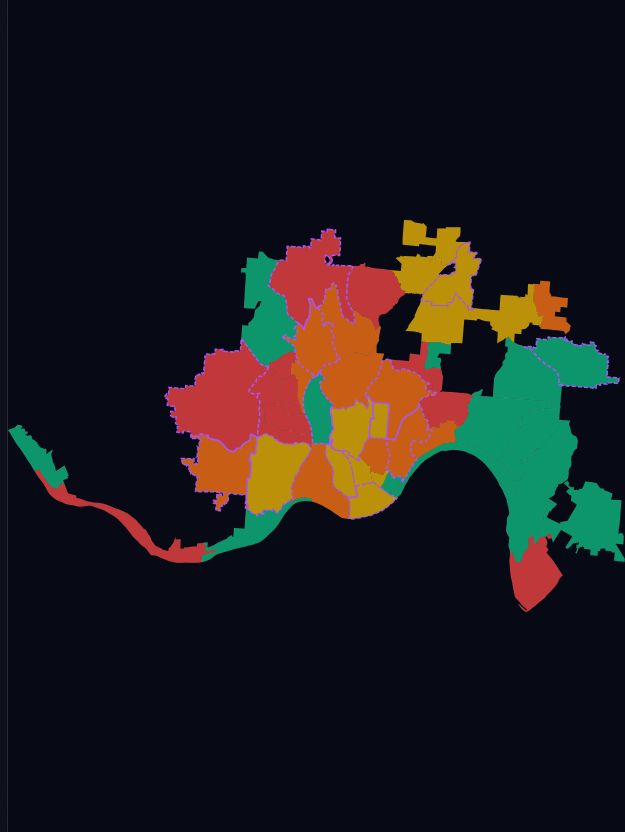
D3 v7 page, settled after 480 driven frames (8 s of simulated time); the page loaded 2 data file(s).


            // Escape dataset-sourced strings before they reach d3's .html() (innerHTML) sink.
            const esc = (value) => String(value).replace(/[&<>"']/g, (ch) => (
              { "&": "&amp;", "<": "&lt;", ">": "&gt;", '"': "&quot;", "'": "&#39;" }[ch]
            ));

            if (window !== window.top) {
              document.getElementById('sidebar').style.display = 'none';
              document.body.style.display = 'block';
            }
            const container = document.getElementById("map-container");
            const width = container.clientWidth || 800;
            const height = container.clientHeight || 600;

            const svg = d3.select("#map-container")
                .append("svg")
                .attr("width", "100%")
                .attr("height", "100%")
                .attr("viewBox", `0 0 ${width} ${height}`)
                .attr("preserveAspectRatio", "xMidYMid meet");

            // Define Swamp Pattern
            const defs = svg.append("defs");
            const pattern = defs.append("pattern")
                .attr("id", "swampPattern")
                .attr("width", 8)
                .attr("height", 8)
                .attr("patternUnits", "userSpaceOnUse")
                .attr("patternTransform", "rotate(45)");
            pattern.append("rect")
                .attr("width", 2)
                .attr("height", 8)
                .attr("transform", "translate(0,0)")
                .attr("fill", "rgba(168, 85, 247, 0.4)");

            const g = svg.append("g");
            const tooltip = d3.select("#tooltip");

            const povertyEstimates = {
                "Lower Price Hill": 0.77, "Villages at Roll Hill": 0.67, "Winton Hills": 0.65, "Over-the-Rhine": 0.56,
                "South Cumminsville": 0.51, "Millvale": 0.51, "North Fairmount": 0.51, "English Woods": 0.51,
                "West End": 0.49, "Avondale": 0.33, "Walnut Hills": 0.33, "East Price Hill": 0.30,
                "West Price Hill": 0.25, "Westwood": 0.20, "Mount Auburn": 0.25, "Hyde Park": 0.05,
                "Mt. Lookout": 0.04, "Oakley": 0.08, "Columbia Tusculum": 0.06, "Mount Adams": 0.05,
                "Evanston": 0.28, "Bond Hill": 0.25, "Roselawn": 0.25
            };

            const EARTH_RADIUS_MILES = 3959;
            const POVERTY_THRESHOLD = 0.20;
            const DESERT_DISTANCE = 1.0;
            const VEHICLE_RISK_DISTANCE = 0.5;
            const SWAMP_THRESHOLD = 4.0;

            async function init() {
                try {
                    const [geoData, foodData] = await Promise.all([
                        d3.json("cincinnati_neighborhoods.geojson"),
                        d3.json("food_data.json")
                    ]);

                    const projection = d3.geoMercator().fitSize([width, height], geoData);
                    const path = d3.geoPath().projection(projection);

                    let desertCount = 0;
                    let vehicleRiskCount = 0;
                    let swampCount = 0;
                    const neighborhoodStats = {};

                    geoData.features.forEach(feature => {
                        const name = feature.properties.SNA_NAME;
                        const centroid = d3.geoCentroid(feature);

                        // 1. Distances & Counts
                        let minGroceryDist = Infinity;
                        let healthyCount = 0; // Grocery, Supermarket, Farmers Market
                        let unhealthyCount = 0; // Fast Food, Convenience, Dollar Store

                        foodData.forEach(m => {
                            const p = [m.Long, m.Lat];
                            const inZone = d3.geoContains(feature, p);

                            // Categorize
                            if (['Grocery Store', 'Supermarket', 'Farmers Market/Health'].includes(m.Type)) {
                                // Distance logic only needs ONE nearest grocery, doesn't have to be in zone
                                const dist = d3.geoDistance(centroid, p) * EARTH_RADIUS_MILES;
                                if (dist < minGroceryDist) minGroceryDist = dist;
                                if (inZone) healthyCount++;
                            } else if (['Fast Food', 'Convenience/Market', 'Dollar Store'].includes(m.Type)) {
                                if (inZone) unhealthyCount++;
                            }
                        });

                        // 2. Poverty (Existing Logic)
                        let povertyRate = povertyEstimates[name];
                        if (povertyRate === undefined) {
                            const keys = Object.keys(povertyEstimates);
                            const match = keys.find(k => name.includes(k) || k.includes(name));
                            povertyRate = match ? povertyEstimates[match] : (0.10 + (name.split('').reduce((acc, c) => acc + c.charCodeAt(0), 0) % 25) / 100);
                        }
                        const isLowIncome = povertyRate >= POVERTY_THRESHOLD;

                        // 3. Classifications
                        const isDesert = isLowIncome && (minGroceryDist > DESERT_DISTANCE);
                        const isVehicleRisk = isLowIncome && (minGroceryDist > VEHICLE_RISK_DISTANCE) && !isDesert; // Risk if > 0.5 but < 1.0 (if >1.0 it's a desert)

                        // Swamp Ratio: (Unhealthy) / (Healthy + 1)
                        const swampRatio = unhealthyCount / (healthyCount + 1);
                        const isSwamp = swampRatio > SWAMP_THRESHOLD;

                        if (isDesert) desertCount++;
                        if (isVehicleRisk) vehicleRiskCount++;
                        if (isSwamp) swampCount++;

                        neighborhoodStats[name] = {
                            minGroceryDist,
                            povertyRate,
                            isDesert,
                            isVehicleRisk,
                            isLowIncome,
                            isSwamp,
                            swampRatio,
                            healthyCount,
                            unhealthyCount
                        };
                    });

                    document.getElementById("desert-count").textContent = desertCount;
                    document.getElementById("risk-count").textContent = vehicleRiskCount;
                    document.getElementById("swamp-count").textContent = swampCount;

                    // Draw Base Layer (Color Status)
                    g.selectAll(".neighborhood-base")
                        .data(geoData.features)
                        .enter()
                        .append("path")
                        .attr("class", "neighborhood")
                        .attr("d", path)
                        .attr("fill", d => {
                            const s = neighborhoodStats[d.properties.SNA_NAME];
                            if (!s) return "#334155";
                            if (s.isDesert) return "var(--desert-color)"; // Priority 1
                            if (s.isVehicleRisk) return "var(--vehicle-risk-color)"; // Priority 2
                            if (s.isLowIncome) return "var(--low-income-good-access)"; // Poor but close to food
                            return "var(--good-color)"; // Good income & access
                        })
                        .attr("fill-opacity", 0.8)
                        .on("mouseover", (event, d) => showTooltip(event, d, neighborhoodStats[d.properties.SNA_NAME]))
                        .on("mouseout", () => tooltip.style("opacity", 0));

                    // Draw Swamp Overlay (Pattern)
                    g.selectAll(".neighborhood-swamp")
                        .data(geoData.features.filter(d => neighborhoodStats[d.properties.SNA_NAME]?.isSwamp))
                        .enter()
                        .append("path")
                        .attr("class", "neighborhood-overlay")
                        .attr("d", path)
                        .attr("fill", "url(#swampPattern)") // The stripe pattern
                        .attr("stroke", "var(--swamp-color)")
                        .attr("stroke-width", "1.5px")
                        .attr("stroke-dasharray", "4,2");

                    // Hold the choropleth until the pane is on screen, then
                    // ripple the neighborhoods in and overlay the swamps last.
                    const basePaths = g.selectAll(".neighborhood");
                    const overlays = g.selectAll(".neighborhood-overlay");
                    basePaths.attr("opacity", 0);
                    overlays.attr("opacity", 0);
                    window.vizShell.whenVisible(container, skip => {
                        if (skip) {
                            basePaths.attr("opacity", 1);
                            overlays.attr("opacity", 1);
                            return;
                        }
                        basePaths.transition()
                            .duration(500)
                            .ease(d3.easeCubicOut)
                            .delay((d, i) => i * 14)
                            .attr("opacity", 1);
                        overlays.transition()
                            .duration(600)
                            .delay(700)
                            .attr("opacity", 1);
                    });

                } catch (error) {
                    console.error("Error loading map:", error);
                }
            }

            function showTooltip(event, d, stats) {
                const name = d.properties.SNA_NAME;
                if (!stats) return;

                let statusTitle = "Sufficient Access";
                let statusColor = "#10b981";

                if (stats.isDesert) {
                    statusTitle = "USDA FOOD DESERT"; statusColor = "#ef4444";
                } else if (stats.isVehicleRisk) {
                    statusTitle = "High Vehicle Access Risk"; statusColor = "#f97316";
                } else if (stats.isLowIncome) {
                    statusTitle = "Low Income (Good Access)"; statusColor = "#eab308";
                }

                let swampBadge = stats.isSwamp
                    ? `<span class="badge badge-swamp">FOOD SWAMP (Ratio ${stats.swampRatio.toFixed(1)})</span>`
                    : "";

                tooltip.style("opacity", 1)
                    .html(`
             <div style="font-weight: 600; font-size: 1.1rem; margin-bottom: 4px;">${esc(name)}</div>
             <div style="font-weight: 600; color: ${statusColor}; margin-bottom: 8px; font-size: 0.8rem; letter-spacing: 0.05em; display: flex; align-items: center;">
                ${statusTitle} ${swampBadge}
             </div>
             <div style="font-size: 0.8rem; color: #cbd5e1; line-height: 1.6;">
               <div style="display:flex; justify-content:space-between;"><span>Est. Poverty:</span> <strong>${(stats.povertyRate * 100).toFixed(1)}%</strong></div>
               <div style="display:flex; justify-content:space-between;"><span>Dist. to Grocery:</span> <strong>${stats.minGroceryDist.toFixed(2)} mi</strong></div>
               <hr style="border-color: rgba(255,255,255,0.1); margin: 6px 0;">
               <div style="display:flex; justify-content:space-between;"><span>Healthy Sources:</span> <strong>${stats.healthyCount}</strong></div>
               <div style="display:flex; justify-content:space-between;"><span>Unhealthy Sources:</span> <strong>${stats.unhealthyCount}</strong></div>
               <div style="display:flex; justify-content:space-between; color: ${stats.isSwamp ? '#d8b4fe' : '#64748b'}"><span>Swamp Ratio:</span> <strong>${stats.swampRatio.toFixed(1)}</strong></div>
             </div>
           `);
            }

            init();
        
// ── viz-shell.js
/* Theme + entrance plumbing shared by the embedded D3 pages.
   Load synchronously in <head> so data-theme lands before first paint. */
(function () {
  var params = new URLSearchParams(window.location.search);
  var theme = params.get("theme") === "light" ? "light" : "dark";
  document.documentElement.setAttribute("data-theme", theme);

  // Embedded panes drop the editorial chrome (kicker, sub, panel card) so the
  // preview is chart-forward; the standalone page keeps the full layout.
  var embedded = false;
  try {
    embedded = window !== window.top;
  } catch (_err) {
    embedded = true;
  }
  if (embedded) document.documentElement.setAttribute("data-embed", "true");

  // The parent page broadcasts toggles so already-loaded frames follow along.
  window.addEventListener("message", function (event) {
    var data = event && event.data;
    if (!data || data.type !== "portfolio-theme") return;
    if (event.origin !== window.location.origin) return;
    document.documentElement.setAttribute(
      "data-theme",
      data.theme === "light" ? "light" : "dark"
    );
    document.dispatchEvent(new CustomEvent("viz-theme-change"));
  });

  var reduced = window.matchMedia("(prefers-reduced-motion: reduce)").matches;

  // Defers a chart's entrance until the pane is actually in the top-level
  // viewport (frames preload ~1400px early, so load-time animations would
  // finish unseen). Calls cb(true) when the entrance should be skipped and the
  // chart rendered in its final state immediately.
  function whenVisible(el, cb) {
    var done = false;
    var run = function (skip) {
      if (done) return;
      done = true;
      cb(skip === true);
    };
    if (reduced) {
      run(true);
      return;
    }
    if (!el || !("IntersectionObserver" in window)) {
      run(false);
      return;
    }
    var io = new IntersectionObserver(
      function (entries) {
        for (var i = 0; i < entries.length; i++) {
          if (!entries[i].isIntersecting) continue;
          io.disconnect();
          run(false);
          return;
        }
      },
      { threshold: 0.15 }
    );
    io.observe(el);
  }

  window.vizShell = {
    theme: function () {
      return document.documentElement.getAttribute("data-theme") || "dark";
    },
    reducedMotion: reduced,
    whenVisible: whenVisible
  };
})();


### data: cincinnati_neighborhoods.geojson
{
 "type": "FeatureCollection",
 "name": "Cincinnati_Statistical_Neighborhood_Appr…",
 "crs": {
  "type": "name",
  "properties": {
   "name": "urn:ogc:def:crs:OGC:1.3:CRS84"
  }
 },
 "features": [
  {
   "type": "Feature",
   "properties": {
    "OBJECTID": 1,
    "SNA_NAME": "South Fairmount",
    "SHAPE_LENG": 0.07849,
    "SNA_NUMBER": 44,
    "ACRES": 344.1,
    "SHAPE__Area": 2317861.0,
    "SHAPE__Length": 9370.0
   },
   "geometry": {
    "type": "Polygon",
    "coordinates": "[... 1 items]"
   }
  },
  {
   "type": "Feature",
   "properties": {
    "OBJECTID": 2,
    "SNA_NAME": "Roselawn",
    "SHAPE_LENG": 0.1213,
    "SNA_NUMBER": 41,
    "ACRES": 1043.0,
    "SHAPE__Area": 7036567.0,
    "SHAPE__Length": 16880.0
   },
   "geometry": {
    "type": "Polygon",
    "coordinates": "[... 1 items]"
   }
  },
  {
   "type": "Feature",
   "properties": {
    "OBJECTID": 3,
    "SNA_NAME": "Mt. Lookout",
    "SHAPE_LENG": 0.0957,
    "SNA_NUMBER": 28,
    "ACRES": 912.9,
    "SHAPE__Area": 6148636.0,
    "SHAPE__Length": 11984.0
   },
   "geometry": {
    "type": "Polygon",
    "coordinates": "[... 1 items]"
   }
  },
  {
   "type": "Feature",
   "properties": {
    "OBJECTID": 4,
    "SNA_NAME": "Westwood",
    "SHAPE_LENG": 0.2712,
    "SNA_NUMBER": 49,
    "ACRES": 3732.0,
    "SHAPE__Area": 25148028.0,
    "SHAPE__Length": 27324.0
   },
   "geometry": {
    "type": "Polygon",
    "coordinates": "[... 1 items]"
   }
  },
  {
   "type": "Feature",
   "properties": {
    "OBJECTID": 5,
    "SNA_NAME": "Mt. Adams",
    "SHAPE_LENG": 0.03659,
    "SNA_NUMBER": 25,
    "ACRES": 151.9,
    "SHAPE__Area": 1022574.0,
    "SHAPE__Length": 4601.0
   },
   "geometry": {
    "type": "Polygon",
    "coordinates": "[... 1 items]"
   }
  },
  {
   "type": "Feature",
   "properties": {
    "OBJECTID": 6,
    "SNA_NAME": "Millvale",
    "SHAPE_LENG": 0.05357,
    "SNA_NUMBER": 24,
    "ACRES": 283.9,
    "SHAPE__Area": 1913358.0,
    "SHAPE__Length": 6927.0
   },
   "geometry": {
    "type": "Polygon",
    "coordinates": "[... 1 items]"
   }
  },
  {
   "type": "Feature",
   "properties": {
    "OBJECTID": 7,
    "SNA_NAME": "North Fairmount",
    "SHAPE_LENG": 0.08615,
    "SNA_NUMBER": 31,
    "ACRES": 543.8,
    "SHAPE__Area": 3663093.0,
    "SHAPE__Length": 10673.0
   },
   "geometry": {
    "type": "Polygon",
    "coordinates": "[... 1 items]"
   }
  },
  {
   "type": "Feature",
   "properties": {
    "OBJECTID": 8,
    "SNA_NAME": "Sayler Park",
    "SHAPE_LENG": 0.1093,
    "SNA_NUMBER": 42,
    "ACRES": 737.7,
    "SHAPE__Area": 4967009.0,
    "SHAPE__Length": 14497.0
   },
   "geometry": {
    "type": "Polygon",
    "coordinates": "[... 1 items]"
   }
  },
  "... 42 more items"
 ]
}

### data: food_data.json
[
 {
  "Name": "BIGGBY COFFEE - STORE 623",
  "Address": "4795 RED BANK EXWY",
  "Lat": 39.16,
  "Long": -84.41,
  "Type": "Coffee Shop",
  "Status": "Approved - Minor Violations",
  "Neighborhood": "MADISONVILLE"
 },
 {
  "Name": "CINCINNATI MUSEUM CENTER (COFFEE CART)",
  "Address": "1301 WESTERN AV",
  "Lat": 39.16,
  "Long": -84.54,
  "Type": "Coffee Shop",
  "Status": "Not In Compliance",
  "Neighborhood": "NORTHSIDE"
 },
 {
  "Name": "STARBUCKS COFFEE #77673",
  "Address": "3686 MADISON RD",
  "Lat": 39.16,
  "Long": -84.42,
  "Type": "Coffee Shop",
  "Status": "Approved - Minor Violations",
  "Neighborhood": "OAKLEY"
 },
 {
  "Name": "5/3 BANK MOB STARBUCKS II",
  "Address": "5001 KINGSLEY DR",
  "Lat": 39.17,
  "Long": -84.41,
  "Type": "Coffee Shop",
  "Status": "Approved - Minor Violations",
  "Neighborhood": "MADISONVILLE"
 },
 {
  "Name": "KINGS ARMS COFFEE CINCINNATI",
  "Address": "1900 BAYMILLER ST",
  "Lat": 39.16,
  "Long": -84.54,
  "Type": "Coffee Shop",
  "Status": "Approved - Minor Violations",
  "Neighborhood": "NORTHSIDE"
 },
 {
  "Name": "SAYLER PARK COFFEE",
  "Address": "6557 GRACELY DR",
  "Lat": 39.16,
  "Long": -84.54,
  "Type": "Coffee Shop",
  "Status": "Approved - Minor Violations",
  "Neighborhood": "NORTHSIDE"
 },
 {
  "Name": "MOM 'N 'EM COFFEE",
  "Address": "3128 COLERAIN AV",
  "Lat": 39.16,
  "Long": -84.54,
  "Type": "Coffee Shop",
  "Status": "Not In Compliance",
  "Neighborhood": "NORTHSIDE"
 },
 {
  "Name": "UPSIDE COFFEE",
  "Address": "329 LUDLOW AV",
  "Lat": 39.16,
  "Long": -84.54,
  "Type": "Coffee Shop",
  "Status": "Not In Compliance",
  "Neighborhood": "CLIFTON"
 },
 "... 1,462 more items"
]